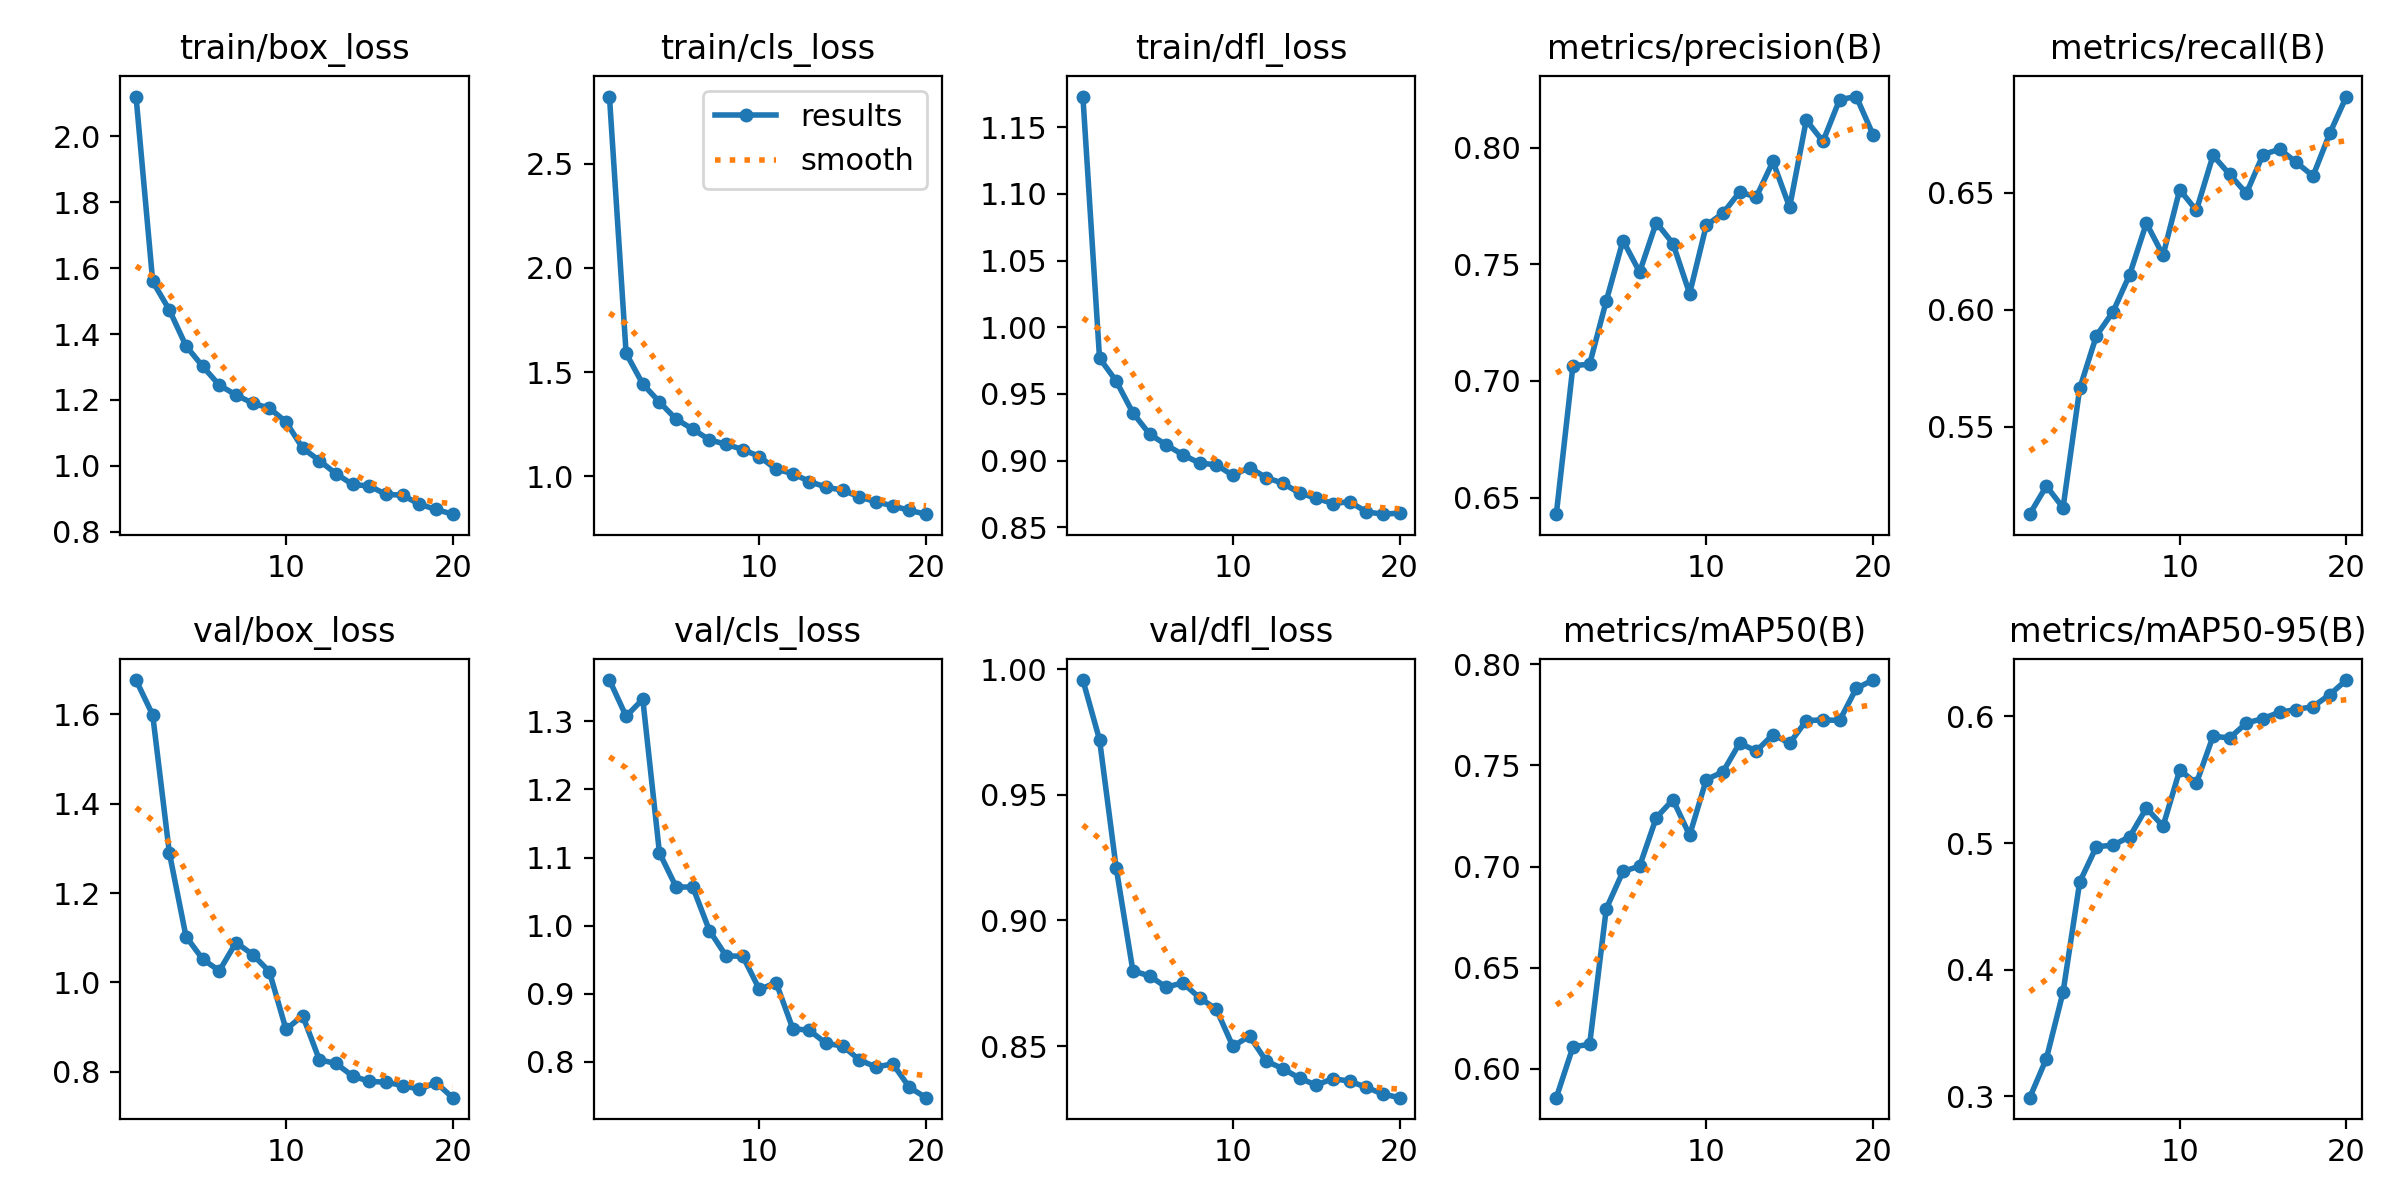

The table this chart was drawn from, first rows:
epoch, time, train/box_loss, train/cls_loss, train/dfl_loss, metrics/precision(B), metrics/recall(B), metrics/mAP50(B), metrics/mAP50-95(B), val/box_loss, val/cls_loss, val/dfl_loss, lr/pg0, lr/pg1, lr/pg2
1, 131.8, 2.121, 2.823, 1.173, 0.6429, 0.5127, 0.5858, 0.299, 1.677, 1.361, 0.9957, 0.0005546, 0.0005546, 0.0005546
2, 255.9, 1.56, 1.589, 0.9768, 0.7065, 0.5248, 0.6109, 0.3298, 1.598, 1.307, 0.9719, 0.001055, 0.001055, 0.001055
3, 379.7, 1.473, 1.442, 0.9596, 0.7072, 0.5155, 0.6121, 0.3823, 1.29, 1.332, 0.9209, 0.001501, 0.001501, 0.001501
4, 504.3, 1.364, 1.356, 0.9358, 0.7343, 0.5664, 0.6792, 0.4693, 1.103, 1.107, 0.88, 0.001419, 0.001419, 0.001419
5, 629.9, 1.302, 1.274, 0.9199, 0.7602, 0.5889, 0.6976, 0.4971, 1.052, 1.057, 0.8779, 0.001337, 0.001337, 0.001337
6, 756.8, 1.245, 1.226, 0.9118, 0.7467, 0.5992, 0.7002, 0.4983, 1.026, 1.057, 0.8735, 0.001254, 0.001254, 0.001254
7, 882.7, 1.215, 1.174, 0.9043, 0.7679, 0.615, 0.7241, 0.505, 1.089, 0.9928, 0.8751, 0.001172, 0.001172, 0.001172
8, 1008, 1.19, 1.153, 0.8981, 0.7589, 0.637, 0.733, 0.5276, 1.062, 0.9556, 0.8692, 0.001089, 0.001089, 0.001089
9, 1134, 1.175, 1.128, 0.8968, 0.7374, 0.6233, 0.7155, 0.5133, 1.024, 0.9552, 0.8648, 0.001007, 0.001007, 0.001007
10, 1260, 1.133, 1.094, 0.8889, 0.7667, 0.6512, 0.743, 0.5576, 0.8948, 0.9064, 0.8499, 0.0009244, 0.0009244, 0.0009244
11, 1416, 1.054, 1.033, 0.8948, 0.7719, 0.6424, 0.7468, 0.5473, 0.9258, 0.9165, 0.8539, 0.0008418, 0.0008418, 0.0008418
12, 1539, 1.016, 1.012, 0.8871, 0.781, 0.6659, 0.761, 0.5843, 0.827, 0.849, 0.844, 0.0007593, 0.0007593, 0.0007593
13, 1664, 0.9759, 0.974, 0.8831, 0.7789, 0.6578, 0.7571, 0.583, 0.8187, 0.8464, 0.841, 0.0006768, 0.0006768, 0.0006768
14, 1788, 0.9433, 0.947, 0.8756, 0.7941, 0.6497, 0.7652, 0.5947, 0.7905, 0.8273, 0.8372, 0.0005943, 0.0005943, 0.0005943
15, 1912, 0.9386, 0.9324, 0.8718, 0.7745, 0.6663, 0.7609, 0.5983, 0.7786, 0.8234, 0.8344, 0.0005118, 0.0005118, 0.0005118
16, 2036, 0.9134, 0.9, 0.8677, 0.8118, 0.6685, 0.7721, 0.6033, 0.7767, 0.803, 0.837, 0.0004293, 0.0004293, 0.0004293
17, 2161, 0.9106, 0.8767, 0.8692, 0.8027, 0.6629, 0.7725, 0.6054, 0.7694, 0.7925, 0.836, 0.0003467, 0.0003467, 0.0003467
18, 2285, 0.8833, 0.8575, 0.8615, 0.8206, 0.6571, 0.7722, 0.6078, 0.761, 0.7973, 0.8336, 0.0002642, 0.0002642, 0.0002642
19, 2409, 0.8675, 0.8352, 0.8598, 0.8219, 0.6753, 0.7881, 0.6171, 0.7759, 0.7626, 0.8309, 0.0001817, 0.0001817, 0.0001817
20, 2535, 0.8531, 0.8173, 0.8605, 0.8056, 0.691, 0.7922, 0.6287, 0.7422, 0.7476, 0.8294, 9.91865e-05, 9.91865e-05, 9.91865e-05
